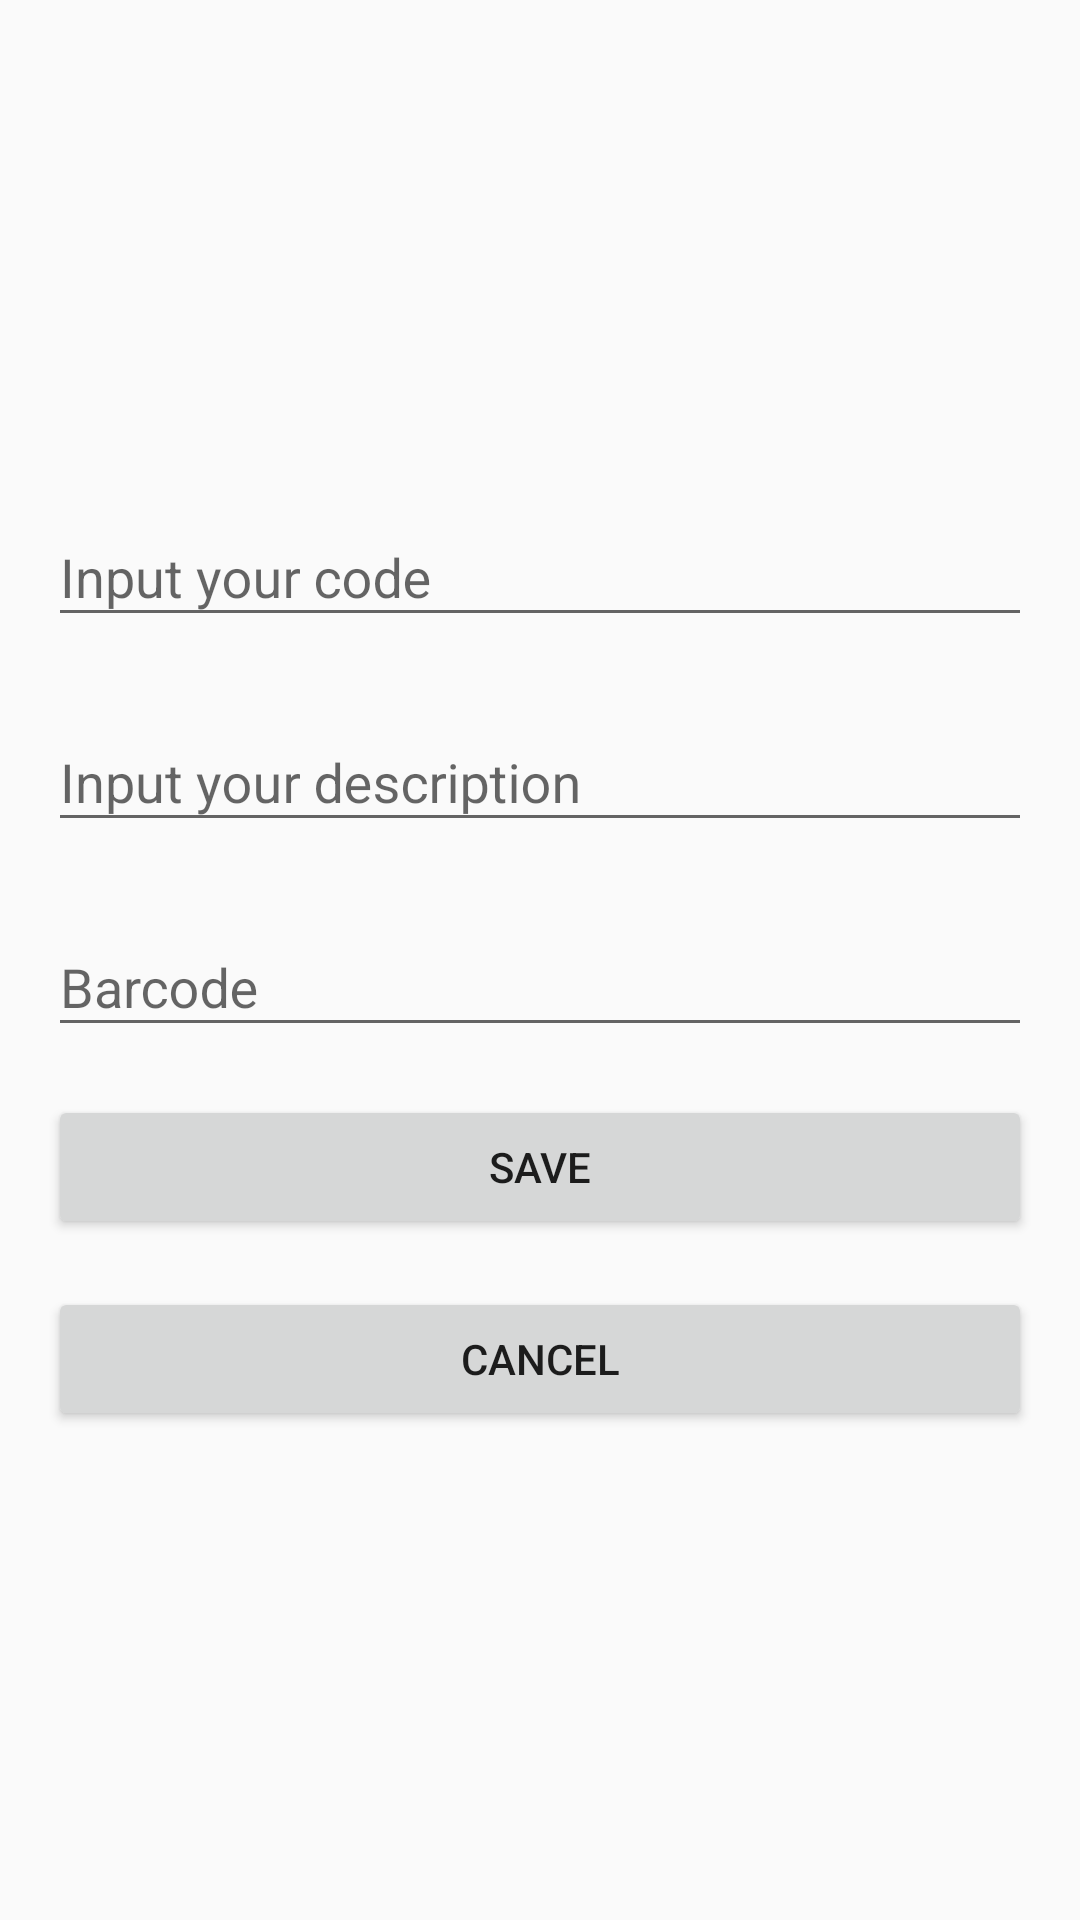

Reconstruct the res/layout file that produces this screen, plus the resources it refers to.
<!-- AndroidManifest.xml: application theme AppTheme.NoActionBar -->
<!-- res/layout/fragment_capture_form.xml -->
<?xml version="1.0" encoding="utf-8"?>
<android.support.constraint.ConstraintLayout
    xmlns:android="http://schemas.android.com/apk/res/android" android:layout_width="match_parent"
    android:layout_height="match_parent">


    <android.support.v7.widget.LinearLayoutCompat
        android:paddingTop="56dp"
        android:paddingRight="16dp"
        android:paddingLeft="16dp"
        android:layout_width="match_parent"
        android:layout_height="wrap_content"
        android:orientation="vertical"
        android:focusable="true"
        android:focusableInTouchMode="true">

        <android.support.v7.widget.AppCompatImageView
            android:id="@+id/imagePreview"
            android:layout_width="wrap_content"
            android:layout_height="72dp"
            android:layout_marginBottom="24dp"
            android:layout_gravity="center_horizontal" />

        
        <android.support.design.widget.TextInputLayout
            android:layout_width="match_parent"
            android:layout_height="wrap_content"
            android:layout_marginTop="8dp"
            android:layout_marginBottom="8dp">
            <android.support.v7.widget.AppCompatEditText
                android:id="@+id/codeEdt"
                android:layout_width="match_parent"
                android:layout_height="wrap_content"
                android:inputType="text"
                android:hint="@string/input_your_code" />
        </android.support.design.widget.TextInputLayout>

        
        <android.support.design.widget.TextInputLayout
            android:layout_width="match_parent"
            android:layout_height="wrap_content"
            android:layout_marginTop="8dp"
            android:layout_marginBottom="8dp">
            <android.support.v7.widget.AppCompatEditText
                android:id="@+id/descEdt"
                android:layout_width="match_parent"
                android:layout_height="wrap_content"
                android:maxLines="5"
                android:lines="5"
                android:minLines="5"
                android:scrollbars="vertical"
                android:inputType="text"
                android:hint="@string/input_your_description" />
        </android.support.design.widget.TextInputLayout>

        
        <android.support.design.widget.TextInputLayout
            android:layout_width="match_parent"
            android:layout_height="wrap_content"
            android:layout_marginTop="8dp"
            android:layout_marginBottom="8dp">
            <android.support.v7.widget.AppCompatEditText
                android:id="@+id/barCodeEdt"
                android:layout_width="match_parent"
                android:layout_height="wrap_content"
                android:inputType="textPersonName"
                android:hint="@string/click_to_scan_your_scan_the_bar_code" />
        </android.support.design.widget.TextInputLayout>

        <android.support.v7.widget.AppCompatButton
            android:id="@+id/saveBtn"
            android:text="@string/save"
            android:layout_marginTop="8dp"
            android:layout_marginBottom="8dp"
            android:layout_width="match_parent"
            android:layout_height="wrap_content" />

        <android.support.v7.widget.AppCompatButton
            android:id="@+id/cancelBtn"
            android:text="@string/cancel"
            android:layout_marginTop="8dp"
            android:layout_marginBottom="8dp"
            android:layout_width="match_parent"
            android:layout_height="wrap_content" />

    </android.support.v7.widget.LinearLayoutCompat>
</android.support.constraint.ConstraintLayout>
<!-- resources referenced by this layout -->
<resources>
  <string name="cancel">Cancel</string>
  <string name="click_to_scan_your_scan_the_bar_code">Barcode</string>
  <string name="input_your_code">Input your code</string>
  <string name="input_your_description">Input your description</string>
  <string name="save">Save</string>
  <style name="AppTheme.NoActionBar">
          <item name="windowActionBar">false</item>
          <item name="windowNoTitle">true</item>
          <item name="android:windowContentTransitions" tools:ignore="NewApi">true</item>
      </style>
</resources>
